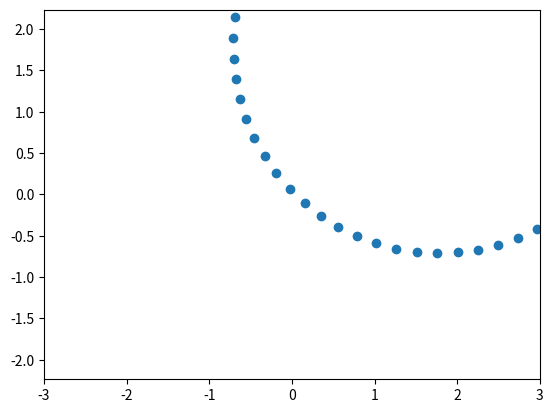

Recreate this plot in Python.
import matplotlib.pyplot as plt
import numpy as np 
from matplotlib.animation import FuncAnimation

fig, ax = plt.subplots()
ball, = plt.plot([], [], "o")

def circle(r, vx0, vy0,time):
    x0 = vx0 * time
    y0 = vy0 * time
    alpha = np.arange(0,2*np.pi,0.1)
    x= x0 + r*np.cos(alpha)
    y= y0 + r*np.sin(alpha)
    return x, y

edge = 3
plt.axis('equal')
ax.set_xlim(-edge, edge)
ax.set_ylim(-edge, edge)

def animate(i):
    ball.set_data(circle(r=2.5,vx0=0.01, vy0=0.01, time=i))
ani = FuncAnimation(fig,animate,frames=180,interval=30)
ani.save('lec_7_1.gif')